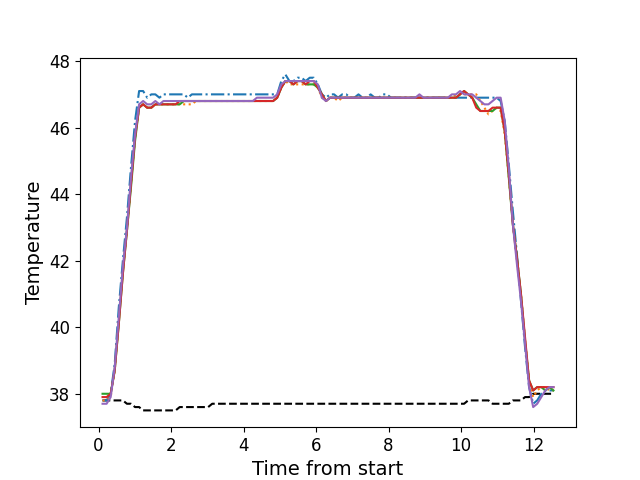

The table this chart was drawn from, first rows:
, times, neutral, z1, z2, z3, z4, z5
0, 0.1086, 37.8, 37.8, 37.8, 38.0, 37.9, 37.7
1, 0.2203, 37.8, 37.8, 37.8, 38.0, 37.9, 37.7
2, 0.3329, 37.8, 38.0, 37.9, 38.0, 38.0, 37.9
3, 0.444, 37.8, 38.9, 38.7, 38.7, 38.7, 38.8
4, 0.5566, 37.8, 40.6, 40.2, 40.1, 40.1, 40.3
5, 0.6686, 37.8, 42.0, 41.7, 41.6, 41.6, 41.8
6, 0.7812, 37.7, 43.3, 42.9, 42.9, 42.9, 43.0
7, 0.8929, 37.7, 44.8, 44.3, 44.2, 44.3, 44.5
8, 1.005, 37.6, 46.2, 45.7, 45.6, 45.7, 45.8
9, 1.117, 37.6, 47.1, 46.6, 46.6, 46.6, 46.7
10, 1.228, 37.5, 47.1, 46.7, 46.7, 46.7, 46.8
11, 1.341, 37.5, 46.9, 46.6, 46.6, 46.6, 46.7
12, 1.454, 37.5, 47.0, 46.6, 46.6, 46.6, 46.7
13, 1.565, 37.5, 47.0, 46.7, 46.7, 46.7, 46.8
14, 1.678, 37.5, 46.9, 46.7, 46.7, 46.7, 46.7
15, 1.789, 37.5, 47.0, 46.7, 46.7, 46.7, 46.8
16, 1.901, 37.5, 47.0, 46.7, 46.7, 46.7, 46.8
17, 2.013, 37.5, 47.0, 46.7, 46.7, 46.7, 46.8
18, 2.126, 37.5, 47.0, 46.7, 46.7, 46.7, 46.8
19, 2.237, 37.6, 47.0, 46.7, 46.7, 46.8, 46.8
20, 2.35, 37.6, 47.0, 46.7, 46.8, 46.8, 46.8
21, 2.462, 37.6, 46.9, 46.7, 46.8, 46.8, 46.8
22, 2.573, 37.6, 47.0, 46.7, 46.8, 46.8, 46.8
23, 2.686, 37.6, 47.0, 46.8, 46.8, 46.8, 46.8
24, 2.798, 37.6, 47.0, 46.8, 46.8, 46.8, 46.8
25, 2.91, 37.6, 47.0, 46.8, 46.8, 46.8, 46.8
26, 3.022, 37.6, 47.0, 46.8, 46.8, 46.8, 46.8
27, 3.134, 37.7, 47.0, 46.8, 46.8, 46.8, 46.8
28, 3.247, 37.7, 47.0, 46.8, 46.8, 46.8, 46.8
29, 3.358, 37.7, 47.0, 46.8, 46.8, 46.8, 46.8
30, 3.471, 37.7, 47.0, 46.8, 46.8, 46.8, 46.8
31, 3.582, 37.7, 47.0, 46.8, 46.8, 46.8, 46.8
32, 3.695, 37.7, 47.0, 46.8, 46.8, 46.8, 46.8
33, 3.807, 37.7, 47.0, 46.8, 46.8, 46.8, 46.8
34, 3.918, 37.7, 47.0, 46.8, 46.8, 46.8, 46.8
35, 4.031, 37.7, 47.0, 46.8, 46.8, 46.8, 46.8
36, 4.143, 37.7, 47.0, 46.8, 46.8, 46.8, 46.8
37, 4.255, 37.7, 47.0, 46.8, 46.8, 46.8, 46.8
38, 4.367, 37.7, 47.0, 46.8, 46.8, 46.8, 46.9
39, 4.479, 37.7, 47.0, 46.8, 46.8, 46.8, 46.9
40, 4.591, 37.7, 47.0, 46.8, 46.8, 46.8, 46.9
41, 4.704, 37.7, 47.0, 46.8, 46.8, 46.8, 46.9
42, 4.815, 37.7, 47.0, 46.8, 46.8, 46.8, 46.9
43, 4.927, 37.7, 47.0, 46.9, 46.9, 46.9, 47.0
44, 5.04, 37.7, 47.4, 47.2, 47.2, 47.2, 47.3
45, 5.151, 37.7, 47.6, 47.4, 47.4, 47.4, 47.4
46, 5.264, 37.7, 47.4, 47.3, 47.4, 47.4, 47.4
47, 5.375, 37.7, 47.4, 47.3, 47.3, 47.3, 47.4
48, 5.488, 37.7, 47.5, 47.3, 47.4, 47.4, 47.4
49, 5.6, 37.7, 47.5, 47.3, 47.4, 47.4, 47.4
50, 5.711, 37.7, 47.4, 47.3, 47.3, 47.3, 47.4
51, 5.824, 37.7, 47.5, 47.3, 47.3, 47.4, 47.4
52, 5.936, 37.7, 47.5, 47.3, 47.3, 47.4, 47.4
53, 6.048, 37.7, 47.3, 47.2, 47.2, 47.2, 47.3
54, 6.16, 37.7, 47.0, 46.9, 47.0, 47.0, 46.9
55, 6.272, 37.7, 46.9, 46.8, 46.8, 46.8, 46.8
56, 6.384, 37.7, 47.0, 46.9, 46.9, 46.9, 46.9
57, 6.495, 37.7, 47.0, 46.9, 46.9, 46.9, 46.9
58, 6.607, 37.7, 46.9, 46.8, 46.9, 46.9, 46.9
59, 6.72, 37.7, 47.0, 46.9, 46.9, 46.9, 46.9
... 52 more rows
